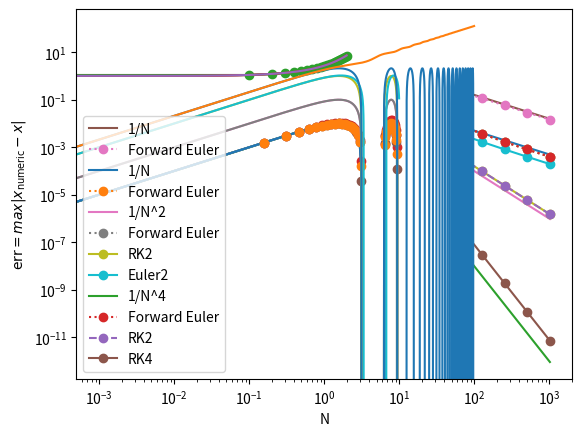

The matplotlib source for this figure:
# Let's visualize the solution:

import numpy as np
from matplotlib import pyplot as plt

Tp = np.linspace(0, 2, 2001)
Xp = np.exp(Tp)

plt.plot(Tp, Xp)

# Let's implement Euler's method, with history

def forwardEuler(f, x, t, dt, n):
    T = [t]
    X = [x]
    for i in range(n):
        t += dt
        x += f(x) * dt
        T.append(t)
        X.append(x)
    return T, X

# Let's test Euler's method

def f(x):
    return x

T, X = forwardEuler(f, 1, 0, 0.1, 20)

plt.plot(Tp, Xp)
plt.plot(T,  X, 'o-')
plt.xlabel('t')
plt.ylabel('x')

# The accuracy should increase when we use a small step

T, X = forwardEuler(f, 1, 0, 0.01, 200)

plt.plot(Tp, Xp)
plt.plot(T,  X)
plt.xlabel('t')
plt.ylabel('x')

# As always, we can study the convergence of the numerical method

def error(N=200):
    T, X = forwardEuler(f, 1, 0, 2/N, N)
    Xp = np.exp(T)
    return np.max(abs(X - Xp))

N = np.array([64, 128, 256, 512, 1024])
E = np.array([error(n) for n in N])

plt.loglog(N, 16/N, label='1/N')
plt.loglog(N, E, 'o:', label='Forward Euler')
plt.xlabel('N')
plt.ylabel(r'$\text{err} = max|x_\text{numeric} - x|$')
plt.legend()

# Let's first plot the analytical solution

Tp     = np.linspace(0, 10, 1001)
Thetap = 0.01 * np.sin(Tp)

plt.plot(Tp, Thetap)

# Thanks to operator overriding,
# our forward Euler method is almost ready to solve system of ODEs

def forwardEuler(f, x, t, dt, n):
    T = np.array(t)
    X = np.array(x)
    for i in range(n):
        t += dt
        x += np.array(f(*x)) * dt
        T = np.append( T, t )
        X = np.vstack((X, x))
    return T, X

# Compare the analytical and numerical solutions

def f(theta, omega):
    return omega, -theta

T, X = forwardEuler(f, (0, 0.01), 0, 0.01, 1000)

Theta = X[:,0]
Omega = X[:,1]

plt.plot(Tp, Thetap)
plt.plot(T,  Theta)

# Again, we can study the convergence of the numerical method

def error(N=100):
    T, X = forwardEuler(f, (0, 0.01), 0, 10/N, N)
    Theta  = X[:,0]
    Thetap = 0.01 * np.sin(T)
    return np.max(abs(Theta - Thetap))

N = np.array([64, 128, 256, 512, 1024])
E = np.array([error(n) for n in N])

plt.loglog(N, 0.5/N, label='1/N')
plt.loglog(N, E, 'o:', label='Forward Euler')
plt.xlabel('N')
plt.ylabel(r'$\text{err} = max|x_\text{numeric} - x|$')
plt.legend()

def Euler2(f, x, t, dt, n):
    T = np.array(t)
    X = np.array(x)
    
    for i in range(n):
        k1 = dt * np.array(f(*(x )))
        xh = x + 0.5*k1
        k2 = dt * np.array(f(*(xh)))
        t += dt
        x  = xh + 0.5*k2
        
        T = np.append( T, t)
        X = np.vstack((X, x))
        
    return T, X

def RK2(f, x, t, dt, n):
    T = np.array(t)
    X = np.array(x)
    
    for i in range(n):
        k1 = dt * np.array(f(*(x         )))
        k2 = dt * np.array(f(*(x + 0.5*k1)))
        
        t += dt
        x += k2
        
        T = np.append( T, t)
        X = np.vstack((X, x))
        
    return T, X

N=64

T, X = Euler2(f, (0, 0.01), 0, 10/N, N)

plt.plot(T, 0.01*np.sin(T))
plt.plot(T, X[:,0], 'o')

N=64

T, X = RK2(f, (0, 0.01), 0, 10/N, N)

plt.plot(T, 0.01*np.sin(T))
plt.plot(T, X[:,0], 'o')

def errorEuler2(N=100):
    T, X = Euler2(f, (0, 0.01), 0, 10/N, N)
    Theta  = X[:,0]
    Thetap = 0.01 * np.sin(T)
    return np.max(abs(Theta - Thetap))

def error2(N=100):
    T, X = RK2(f, (0, 0.01), 0, 10/N, N)
    Theta  = X[:,0]
    Thetap = 0.01 * np.sin(T)
    return np.max(abs(Theta - Thetap))

N = np.array([64, 128, 256, 512, 1024])
E2 = np.array([error2(n) for n in N])
E22 = np.array([errorEuler2(n) for n in N])

print(E2[-1])

plt.loglog(N, 1/N**2,  label='1/N^2')
plt.loglog(N, E, 'o:', label='Forward Euler')
plt.loglog(N, E2,'o-', label='RK2')
plt.loglog(N, E22,'o-', label='Euler2')
plt.xlabel('N')
plt.ylabel(r'$\text{err} = max|x_\text{numeric} - x|$')
plt.legend()

def RK4(f, x, t, dt, n):
    T = np.array(t)
    X = np.array(x)
    
    for i in range(n):
        k1 = dt * np.array(f(*(x         )))
        k2 = dt * np.array(f(*(x + 0.5*k1)))
        k3 = dt * np.array(f(*(x + 0.5*k2)))
        k4 = dt * np.array(f(*(x +     k3)))
        
        t += dt
        x += k1/6 + k2/3 + k3/3 + k4/6
        
        T = np.append( T, t)
        X = np.vstack((X, x))
        
    return T, X

N=64

T, X = RK4(f, (0, 0.01), 0, 10/N, N)

plt.plot(T, 0.01*np.sin(T))
plt.plot(T, X[:,0], 'o')

def error3(N=100):
    T, X = RK4(f, (0, 0.01), 0, 10/N, N)
    Theta  = X[:,0]
    Thetap = 0.01 * np.sin(T)
    return np.max(abs(Theta - Thetap))

N = np.array([64, 128, 256, 512, 1024])
E3 = np.array([error3(n) for n in N])

print(E3[-1])

plt.loglog(N, 1/N**4,   label='1/N^4')
plt.loglog(N, E, 'o:',  label='Forward Euler')
plt.loglog(N, E2,'o--', label='RK2')
plt.loglog(N, E3,'o-',  label='RK4')
plt.xlabel('N')
plt.ylabel(r'$\text{err} = max|x_\text{numeric} - x|$')
plt.legend()

# With a high accurate ODE integrator, we can solve for the full gravity pendulum problem:

def f(theta, omega):
    return omega, -np.sin(theta)

N  = 1000
v0 = 0.1
T, X = RK4(f, (0, v0), 0, 10/N, N)

Theta = X[:,0]
Omega = X[:,1]

plt.plot(T, v0 * np.sin(T))
plt.plot(T, Theta)

# When the initial velocity is no longer small, the simple harmonic oscillator approximation is no longer valid.

N  = 1000
v0 = 1
T, X = RK4(f, (0, v0), 0, 10/N, N)

Theta = X[:,0]
Omega = X[:,1]

plt.plot(T, v0 * np.sin(T))
plt.plot(T, Theta)

# When the initial velocity is large enough, the solution is not periodic.  What's going on?

N  = 1000
v0 = 2.1
T, X = RK4(f, (0, v0), 0, 10/N,  10 * N)

Theta = X[:,0]
Omega = X[:,1]

plt.plot(T, v0 * np.sin(T))
plt.plot(T, Theta)